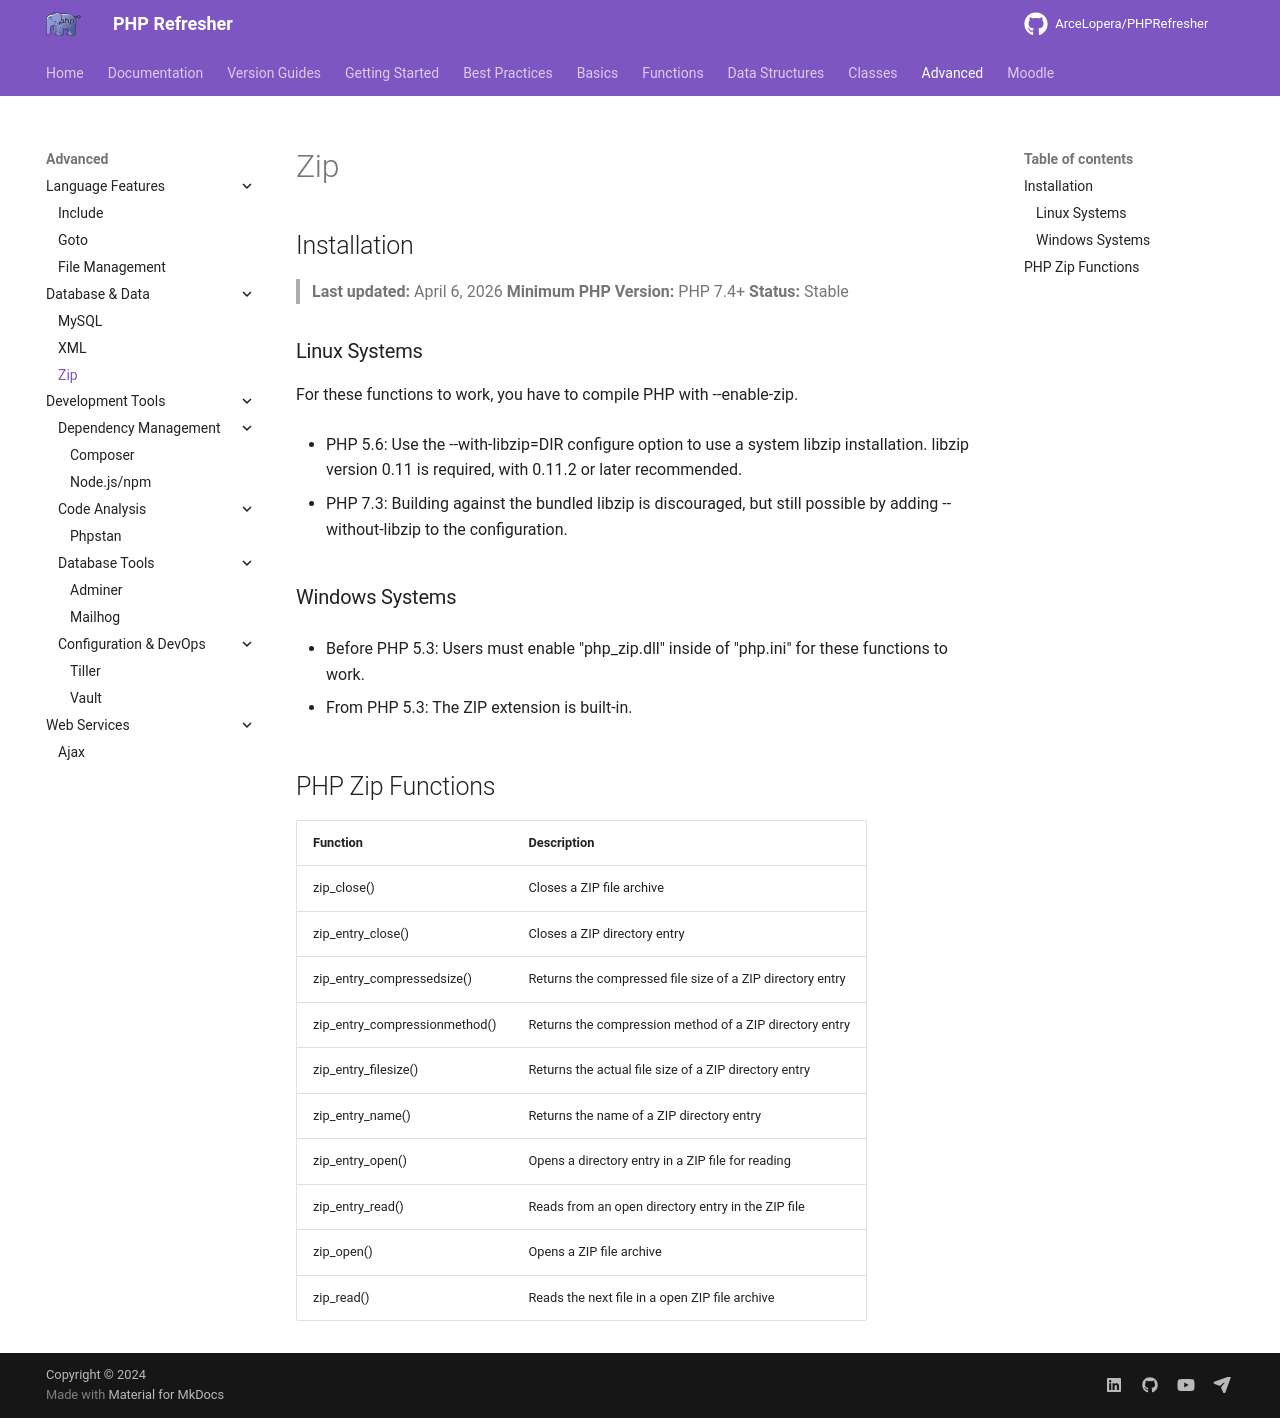

repository: ArceLopera/PHPRefresher · page: Adv/phpZip/index.html · generator: mkdocs

## Installation
> **Last updated:** April 6, 2026
> **Minimum PHP Version:** PHP 7.4+
> **Status:** Stable

### Linux Systems

For these functions to work, you have to compile PHP with --enable-zip.

+ PHP 5.6: Use the --with-libzip=DIR configure option to use a system libzip installation. libzip version 0.11 is required, with 0.11.2 or later recommended.

+ PHP 7.3: Building against the bundled libzip is discouraged, but still possible by adding --without-libzip to the configuration.

### Windows Systems

+ Before PHP 5.3: Users must enable "php_zip.dll" inside of "php.ini" for these functions to work.

+ From PHP 5.3: The ZIP extension is built-in.

## PHP Zip Functions

| Function | Description |
|--------|------------|
| zip_close() | Closes a ZIP file archive |
| zip_entry_close() | Closes a ZIP directory entry |
| zip_entry_compressedsize() | Returns the compressed file size of a ZIP directory entry |
| zip_entry_compressionmethod() | Returns the compression method of a ZIP directory entry |
| zip_entry_filesize() | Returns the actual file size of a ZIP directory entry |
| zip_entry_name() | Returns the name of a ZIP directory entry |
| zip_entry_open() | Opens a directory entry in a ZIP file for reading |
| zip_entry_read() | Reads from an open directory entry in the ZIP file |
| zip_open() | Opens a ZIP file archive |
| zip_read() | Reads the next file in a open ZIP file archive |
